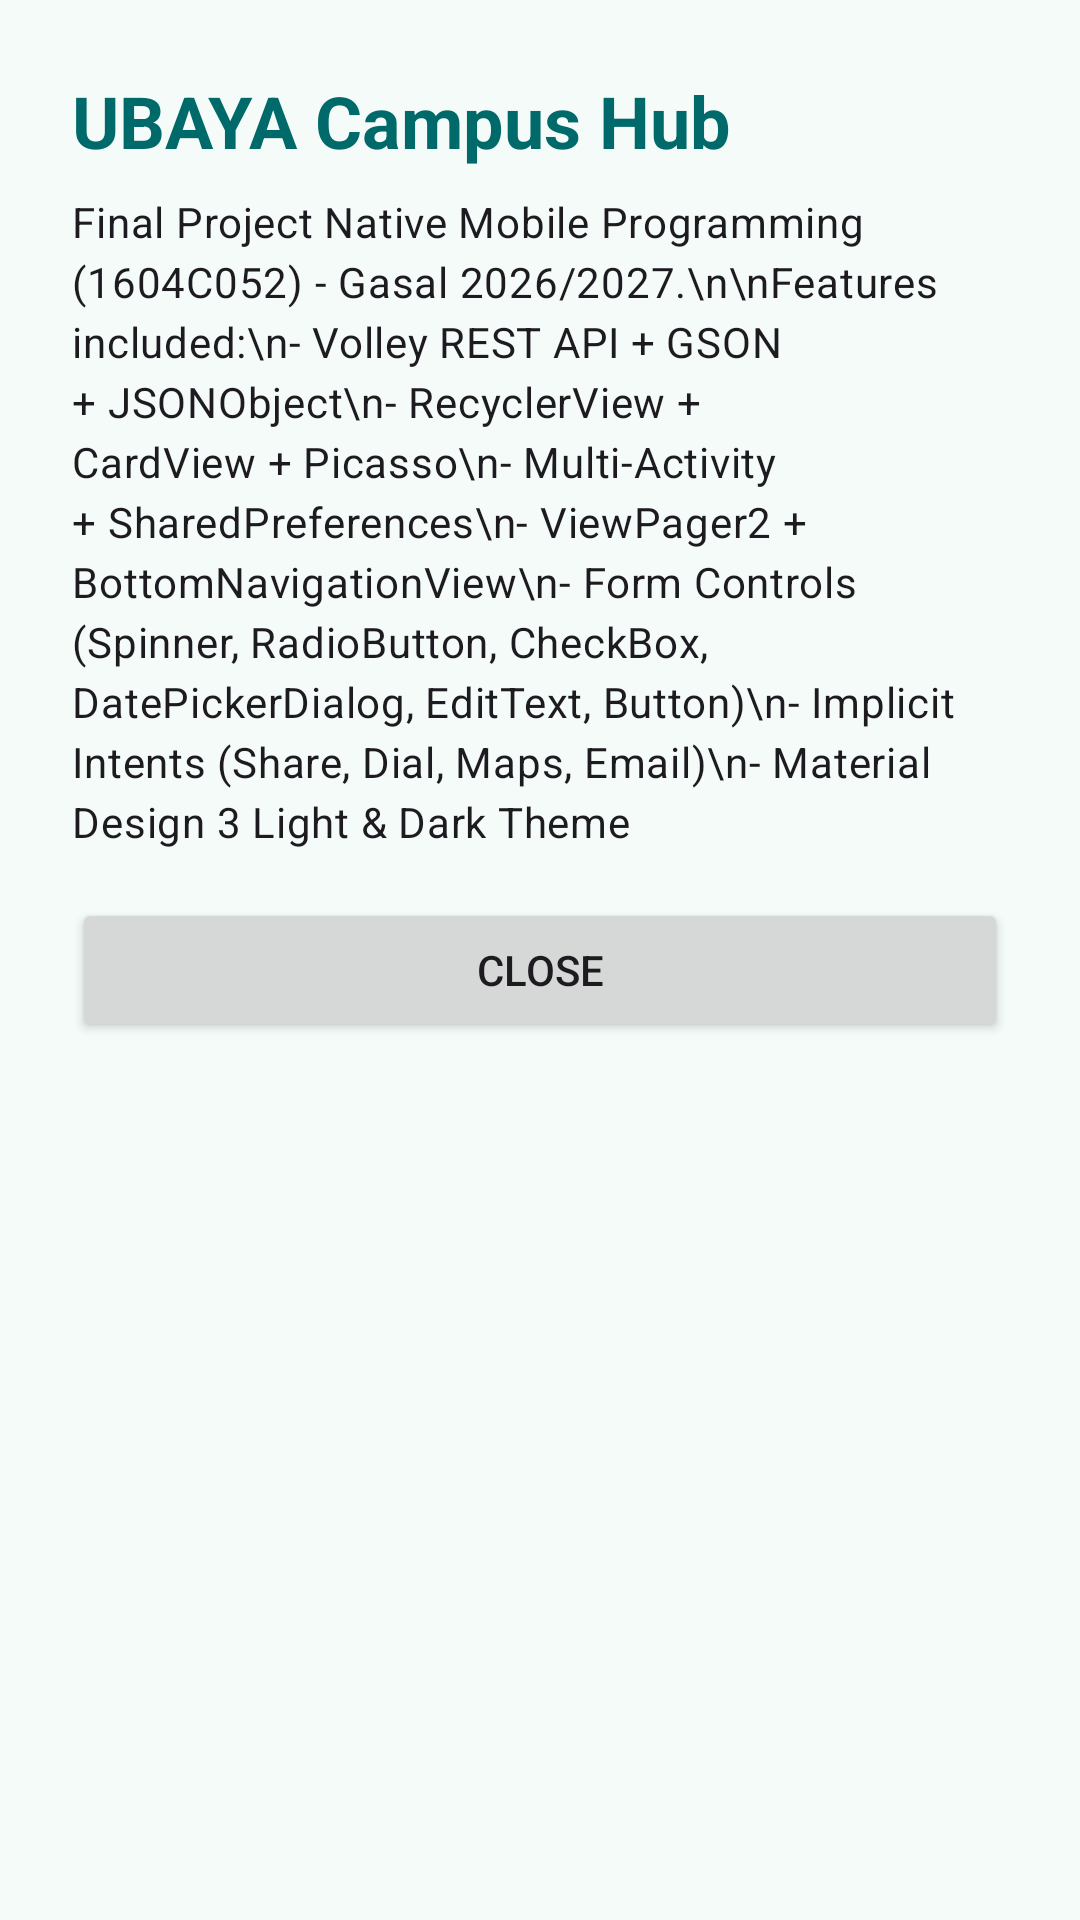

Produce the Android XML layout that renders to this screen, including the resource entries it uses.
<!-- AndroidManifest.xml: application theme AppTheme -->
<!-- res/layout/fragment_info_dialog.xml -->
<?xml version="1.0" encoding="utf-8"?>
<LinearLayout xmlns:android="http://schemas.android.com/apk/res/android"
    android:layout_width="match_parent"
    android:layout_height="wrap_content"
    android:orientation="vertical"
    android:padding="24dp">

    <TextView
        style="@style/HeaderTitle"
        android:layout_width="match_parent"
        android:layout_height="wrap_content"
        android:text="UBAYA Campus Hub" />

    <TextView
        style="@style/TextAppearance.Material3.BodyMedium"
        android:layout_width="match_parent"
        android:layout_height="wrap_content"
        android:layout_marginTop="8dp"
        android:text="Final Project Native Mobile Programming (1604C052) - Gasal 2026/2027.\n\nFeatures included:\n- Volley REST API + GSON + JSONObject\n- RecyclerView + CardView + Picasso\n- Multi-Activity + SharedPreferences\n- ViewPager2 + BottomNavigationView\n- Form Controls (Spinner, RadioButton, CheckBox, DatePickerDialog, EditText, Button)\n- Implicit Intents (Share, Dial, Maps, Email)\n- Material Design 3 Light &amp; Dark Theme" />

    <Button
        android:id="@+id/btnCloseDialog"
        android:layout_width="match_parent"
        android:layout_height="wrap_content"
        android:layout_marginTop="16dp"
        android:text="Close" />

</LinearLayout>
<!-- resources referenced by this layout -->
<resources>
  <style name="HeaderTitle" parent="TextAppearance.Material3.HeadlineSmall">
          <item name="android:textStyle">bold</item>
          <item name="android:textColor">@color/md_theme_primary</item>
      </style>
  <style name="AppTheme" parent="Theme.Material3.Light.NoActionBar">
          <item name="colorPrimary">@color/md_theme_primary</item>
          <item name="colorOnPrimary">@color/md_theme_onPrimary</item>
          <item name="colorPrimaryContainer">@color/md_theme_primaryContainer</item>
          <item name="colorOnPrimaryContainer">@color/md_theme_onPrimaryContainer</item>
          <item name="colorSecondary">@color/md_theme_secondary</item>
          <item name="colorOnSecondary">@color/md_theme_onSecondary</item>
          <item name="colorSecondaryContainer">@color/md_theme_secondaryContainer</item>
          <item name="colorOnSecondaryContainer">@color/md_theme_onSecondaryContainer</item>
          <item name="colorTertiary">@color/md_theme_tertiary</item>
          <item name="colorOnTertiary">@color/md_theme_onTertiary</item>
          <item name="colorTertiaryContainer">@color/md_theme_tertiaryContainer</item>
          <item name="colorOnTertiaryContainer">@color/md_theme_onTertiaryContainer</item>
          <item name="colorError">@color/md_theme_error</item>
          <item name="colorOnError">@color/md_theme_onError</item>
          <item name="colorErrorContainer">@color/md_theme_errorContainer</item>
          <item name="colorOnErrorContainer">@color/md_theme_onErrorContainer</item>
          <item name="android:colorBackground">@color/md_theme_background</item>
          <item name="colorOnBackground">@color/md_theme_onBackground</item>
          <item name="colorSurface">@color/md_theme_surface</item>
          <item name="colorOnSurface">@color/md_theme_onSurface</item>
          <item name="colorSurfaceVariant">@color/md_theme_surfaceVariant</item>
          <item name="colorOnSurfaceVariant">@color/md_theme_onSurfaceVariant</item>
          <item name="colorOutline">@color/md_theme_outline</item>
          <item name="colorOutlineVariant">@color/md_theme_outlineVariant</item>
      </style>
  <color name="md_theme_primary">#006A6A</color>
  <color name="md_theme_onPrimary">#FFFFFF</color>
  <color name="md_theme_primaryContainer">#9CF1F0</color>
  <color name="md_theme_onPrimaryContainer">#002020</color>
  <color name="md_theme_secondary">#4A6363</color>
  <color name="md_theme_onSecondary">#FFFFFF</color>
  <color name="md_theme_secondaryContainer">#CCE8E7</color>
  <color name="md_theme_onSecondaryContainer">#051F1F</color>
  <color name="md_theme_tertiary">#4B607C</color>
  <color name="md_theme_onTertiary">#FFFFFF</color>
  <color name="md_theme_tertiaryContainer">#D3E4FF</color>
  <color name="md_theme_onTertiaryContainer">#041C35</color>
  <color name="md_theme_error">#BA1A1A</color>
  <color name="md_theme_onError">#FFFFFF</color>
  <color name="md_theme_errorContainer">#FFDAD6</color>
  <color name="md_theme_onErrorContainer">#410002</color>
  <color name="md_theme_background">#F4FBF9</color>
  <color name="md_theme_onBackground">#161D1D</color>
  <color name="md_theme_surface">#F4FBF9</color>
  <color name="md_theme_onSurface">#161D1D</color>
  <color name="md_theme_surfaceVariant">#DAE5E4</color>
  <color name="md_theme_onSurfaceVariant">#3F4948</color>
  <color name="md_theme_outline">#6F7979</color>
  <color name="md_theme_outlineVariant">#BEC9C8</color>
</resources>
